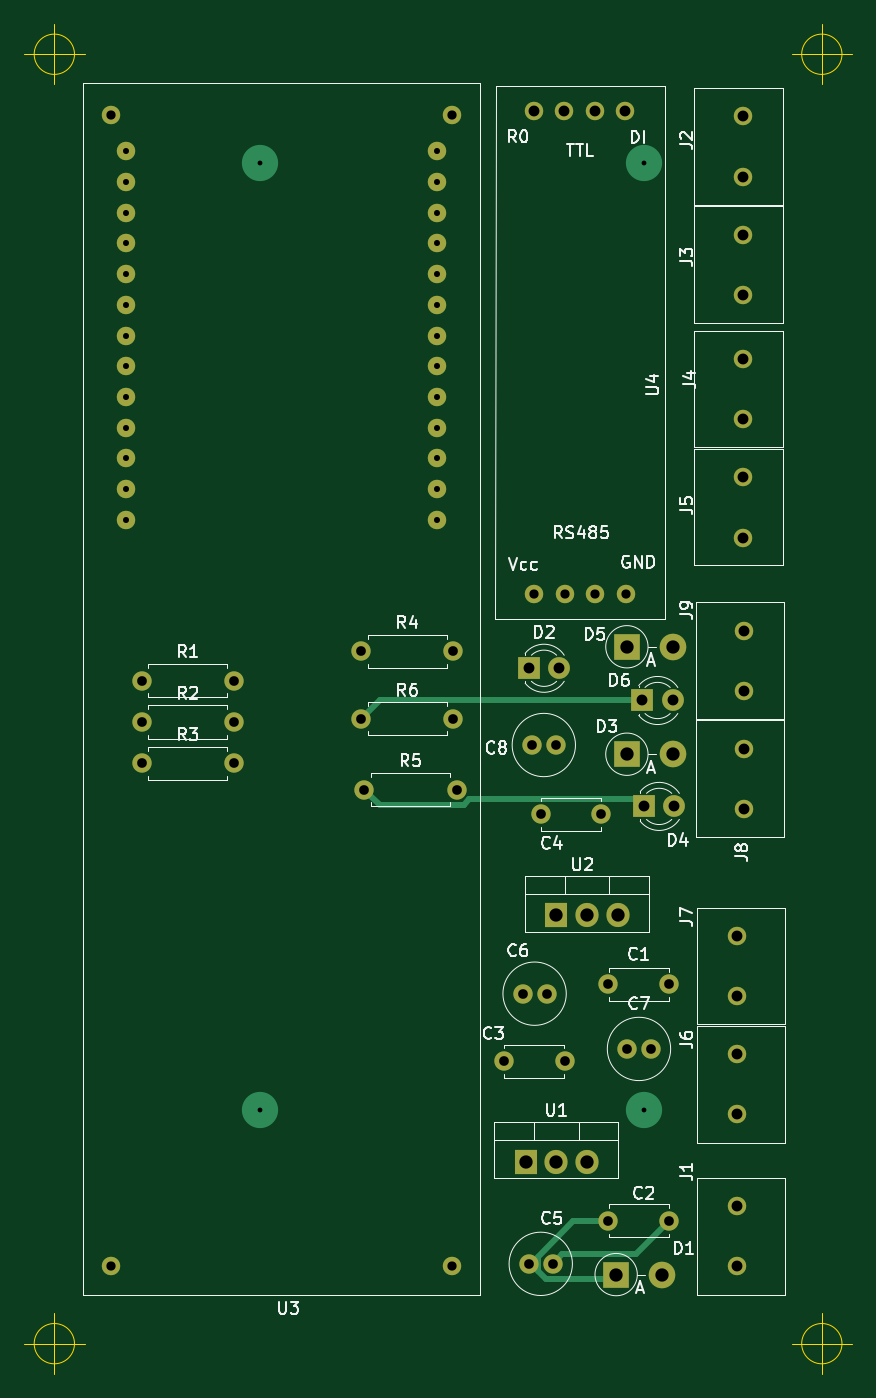
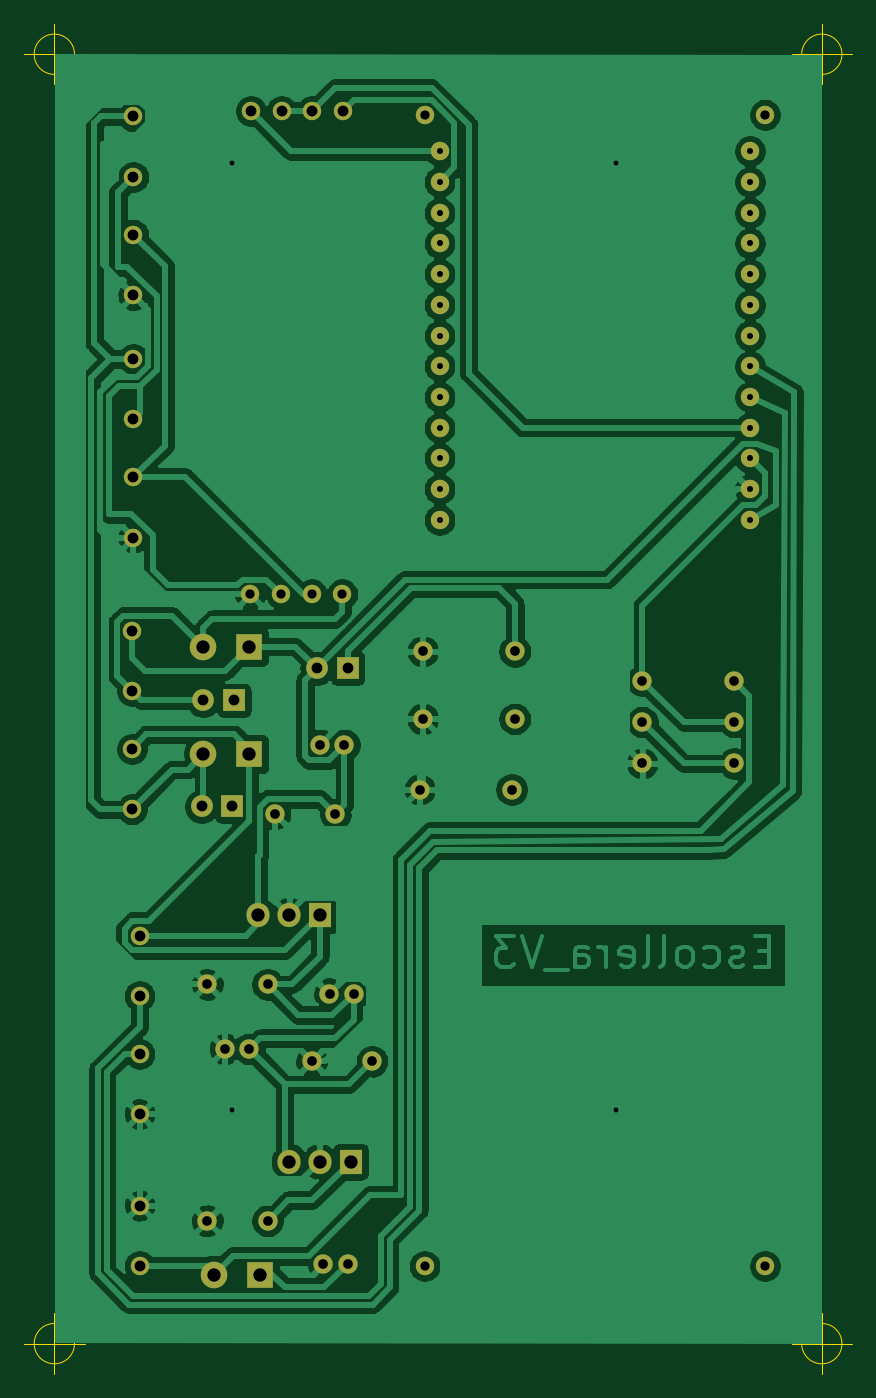
Circuit board: 11 layer files. Board 68.5 x 111.7 mm.
- bottom_copper: EscolleraV3-B_Cu.gbl (179811 bytes)
- bottom_mask: EscolleraV3-B_Mask.gbs (3960 bytes)
- paste: EscolleraV3-B_Paste.gbp (755 bytes)
- bottom_silk: EscolleraV3-B_SilkS.gbo (465 bytes)
- outline: EscolleraV3-Edge_Cuts.gm1 (1210 bytes)
- top_copper: EscolleraV3-F_Cu.gtl (8163 bytes)
- top_mask: EscolleraV3-F_Mask.gts (3960 bytes)
- paste: EscolleraV3-F_Paste.gtp (464 bytes)
- top_silk: EscolleraV3-F_SilkS.gto (35425 bytes)
- drill: EscolleraV3-NPTH.drl (346 bytes)
- drill: EscolleraV3-PTH.drl (1825 bytes)

=== bottom_copper: EscolleraV3-B_Cu.gbl (179811 bytes, source omitted) ===
=== bottom_mask: EscolleraV3-B_Mask.gbs ===
%TF.GenerationSoftware,KiCad,Pcbnew,(5.1.10)-1*%
%TF.CreationDate,2022-11-04T13:07:15-05:00*%
%TF.ProjectId,EscolleraV3,4573636f-6c6c-4657-9261-56332e6b6963,rev?*%
%TF.SameCoordinates,Original*%
%TF.FileFunction,Soldermask,Bot*%
%TF.FilePolarity,Negative*%
%FSLAX46Y46*%
G04 Gerber Fmt 4.6, Leading zero omitted, Abs format (unit mm)*
G04 Created by KiCad (PCBNEW (5.1.10)-1) date 2022-11-04 13:07:15*
%MOMM*%
%LPD*%
G01*
G04 APERTURE LIST*
%ADD10C,1.524000*%
%ADD11C,1.600000*%
%ADD12C,1.800000*%
%ADD13R,1.800000X1.800000*%
%ADD14O,1.600000X1.600000*%
%ADD15R,1.905000X2.000000*%
%ADD16O,1.905000X2.000000*%
%ADD17R,2.200000X2.200000*%
%ADD18O,2.200000X2.200000*%
G04 APERTURE END LIST*
D10*
%TO.C,U3*%
X117739961Y-140912821D03*
X145899961Y-140912821D03*
X145899961Y-45642821D03*
X117739961Y-45642821D03*
X118979961Y-48672821D03*
X118979961Y-51212821D03*
X118979961Y-53752821D03*
X118979961Y-56292821D03*
X118979961Y-58832821D03*
X118979961Y-61372821D03*
X118979961Y-63912821D03*
X118979961Y-66452821D03*
X118979961Y-68992821D03*
X118979961Y-71532821D03*
X118979961Y-74072821D03*
X118979961Y-76612821D03*
X118979961Y-79152821D03*
X144659961Y-79152821D03*
X144659961Y-76612821D03*
X144659961Y-68992821D03*
X144659961Y-66452821D03*
X144659961Y-51212821D03*
X144659961Y-48672821D03*
X144659961Y-63912821D03*
X144659961Y-56292821D03*
X144659961Y-61372821D03*
X144659961Y-58832821D03*
X144659961Y-53752821D03*
X144659961Y-71532821D03*
X144659961Y-74072821D03*
%TD*%
%TO.C,J8*%
X170116000Y-103108000D03*
X170116000Y-98108000D03*
%TD*%
D11*
%TO.C,C1*%
X163877000Y-117602000D03*
X158877000Y-117602000D03*
%TD*%
%TO.C,C2*%
X163877000Y-137160000D03*
X158877000Y-137160000D03*
%TD*%
%TO.C,C3*%
X150241000Y-123952000D03*
X155241000Y-123952000D03*
%TD*%
%TO.C,C4*%
X153289000Y-103505000D03*
X158289000Y-103505000D03*
%TD*%
%TO.C,C5*%
X154273000Y-140716000D03*
X152273000Y-140716000D03*
%TD*%
%TO.C,C6*%
X153765000Y-118364000D03*
X151765000Y-118364000D03*
%TD*%
%TO.C,C7*%
X160401000Y-122936000D03*
X162401000Y-122936000D03*
%TD*%
%TO.C,C8*%
X152527000Y-97790000D03*
X154527000Y-97790000D03*
%TD*%
D12*
%TO.C,D2*%
X154813000Y-91440000D03*
D13*
X152273000Y-91440000D03*
%TD*%
%TO.C,D4*%
X161798000Y-102870000D03*
D12*
X164338000Y-102870000D03*
%TD*%
D13*
%TO.C,D6*%
X161671000Y-94107000D03*
D12*
X164211000Y-94107000D03*
%TD*%
D10*
%TO.C,J1*%
X169482000Y-140906000D03*
X169482000Y-135906000D03*
%TD*%
%TO.C,J2*%
X169989000Y-50784000D03*
X169989000Y-45784000D03*
%TD*%
%TO.C,J3*%
X169989000Y-55563000D03*
X169989000Y-60563000D03*
%TD*%
%TO.C,J4*%
X169989000Y-70850000D03*
X169989000Y-65850000D03*
%TD*%
%TO.C,J5*%
X169989000Y-75629000D03*
X169989000Y-80629000D03*
%TD*%
%TO.C,J6*%
X169482000Y-123333000D03*
X169482000Y-128333000D03*
%TD*%
%TO.C,J7*%
X169482000Y-118554000D03*
X169482000Y-113554000D03*
%TD*%
%TO.C,J9*%
X170116000Y-88329000D03*
X170116000Y-93329000D03*
%TD*%
D11*
%TO.C,R1*%
X120269000Y-92456000D03*
D14*
X127889000Y-92456000D03*
%TD*%
%TO.C,R2*%
X127889000Y-95885000D03*
D11*
X120269000Y-95885000D03*
%TD*%
%TO.C,R3*%
X120269000Y-99314000D03*
D14*
X127889000Y-99314000D03*
%TD*%
%TO.C,R4*%
X146050000Y-90043000D03*
D11*
X138430000Y-90043000D03*
%TD*%
D14*
%TO.C,R5*%
X146304000Y-101473000D03*
D11*
X138684000Y-101473000D03*
%TD*%
%TO.C,R6*%
X138430000Y-95631000D03*
D14*
X146050000Y-95631000D03*
%TD*%
D15*
%TO.C,U1*%
X152019000Y-132270500D03*
D16*
X154559000Y-132270500D03*
X157099000Y-132270500D03*
%TD*%
%TO.C,U2*%
X159639000Y-111887000D03*
X157099000Y-111887000D03*
D15*
X154559000Y-111887000D03*
%TD*%
D10*
%TO.C,U4*%
X152704800Y-85318600D03*
X157784800Y-85318600D03*
X160274000Y-45339000D03*
X155194000Y-45339000D03*
X152681000Y-45339000D03*
X157734000Y-45339000D03*
X160324800Y-85318600D03*
X155244800Y-85325800D03*
%TD*%
D17*
%TO.C,D1*%
X159512000Y-141605000D03*
D18*
X163322000Y-141605000D03*
%TD*%
%TO.C,D3*%
X164211000Y-98552000D03*
D17*
X160401000Y-98552000D03*
%TD*%
%TO.C,D5*%
X160401000Y-89662000D03*
D18*
X164211000Y-89662000D03*
%TD*%
M02*

=== paste: EscolleraV3-B_Paste.gbp ===
%TF.GenerationSoftware,KiCad,Pcbnew,(5.1.10)-1*%
%TF.CreationDate,2022-11-04T13:07:15-05:00*%
%TF.ProjectId,EscolleraV3,4573636f-6c6c-4657-9261-56332e6b6963,rev?*%
%TF.SameCoordinates,Original*%
%TF.FileFunction,Paste,Bot*%
%TF.FilePolarity,Positive*%
%FSLAX46Y46*%
G04 Gerber Fmt 4.6, Leading zero omitted, Abs format (unit mm)*
G04 Created by KiCad (PCBNEW (5.1.10)-1) date 2022-11-04 13:07:15*
%MOMM*%
%LPD*%
G01*
G04 APERTURE LIST*
%ADD10C,0.120000*%
G04 APERTURE END LIST*
D10*
%TO.C,U4*%
X163576000Y-43357800D02*
X163576000Y-87350600D01*
X163576000Y-87350600D02*
X149504400Y-87350600D01*
X149504400Y-87350600D02*
X149555200Y-43307000D01*
X149555200Y-43307000D02*
X163576000Y-43307000D01*
X163576000Y-43307000D02*
X163576000Y-43408600D01*
%TD*%
M02*

=== bottom_silk: EscolleraV3-B_SilkS.gbo ===
%TF.GenerationSoftware,KiCad,Pcbnew,(5.1.10)-1*%
%TF.CreationDate,2022-11-04T13:07:15-05:00*%
%TF.ProjectId,EscolleraV3,4573636f-6c6c-4657-9261-56332e6b6963,rev?*%
%TF.SameCoordinates,Original*%
%TF.FileFunction,Legend,Bot*%
%TF.FilePolarity,Positive*%
%FSLAX46Y46*%
G04 Gerber Fmt 4.6, Leading zero omitted, Abs format (unit mm)*
G04 Created by KiCad (PCBNEW (5.1.10)-1) date 2022-11-04 13:07:15*
%MOMM*%
%LPD*%
G01*
G04 APERTURE LIST*
G04 APERTURE END LIST*
M02*

=== outline: EscolleraV3-Edge_Cuts.gm1 ===
%TF.GenerationSoftware,KiCad,Pcbnew,(5.1.10)-1*%
%TF.CreationDate,2022-11-04T13:07:15-05:00*%
%TF.ProjectId,EscolleraV3,4573636f-6c6c-4657-9261-56332e6b6963,rev?*%
%TF.SameCoordinates,Original*%
%TF.FileFunction,Profile,NP*%
%FSLAX46Y46*%
G04 Gerber Fmt 4.6, Leading zero omitted, Abs format (unit mm)*
G04 Created by KiCad (PCBNEW (5.1.10)-1) date 2022-11-04 13:07:15*
%MOMM*%
%LPD*%
G01*
G04 APERTURE LIST*
%TA.AperFunction,Profile*%
%ADD10C,0.050000*%
%TD*%
G04 APERTURE END LIST*
D10*
X114696666Y-147320000D02*
G75*
G03*
X114696666Y-147320000I-1666666J0D01*
G01*
X110530000Y-147320000D02*
X115530000Y-147320000D01*
X113030000Y-144820000D02*
X113030000Y-149820000D01*
X178196666Y-147320000D02*
G75*
G03*
X178196666Y-147320000I-1666666J0D01*
G01*
X174030000Y-147320000D02*
X179030000Y-147320000D01*
X176530000Y-144820000D02*
X176530000Y-149820000D01*
X178196666Y-40640000D02*
G75*
G03*
X178196666Y-40640000I-1666666J0D01*
G01*
X174030000Y-40640000D02*
X179030000Y-40640000D01*
X176530000Y-38140000D02*
X176530000Y-43140000D01*
X114696666Y-40640000D02*
G75*
G03*
X114696666Y-40640000I-1666666J0D01*
G01*
X110530000Y-40640000D02*
X115530000Y-40640000D01*
X113030000Y-38140000D02*
X113030000Y-43140000D01*
M02*

=== top_copper: EscolleraV3-F_Cu.gtl (8163 bytes, source omitted) ===
=== top_mask: EscolleraV3-F_Mask.gts ===
%TF.GenerationSoftware,KiCad,Pcbnew,(5.1.10)-1*%
%TF.CreationDate,2022-11-04T13:07:15-05:00*%
%TF.ProjectId,EscolleraV3,4573636f-6c6c-4657-9261-56332e6b6963,rev?*%
%TF.SameCoordinates,Original*%
%TF.FileFunction,Soldermask,Top*%
%TF.FilePolarity,Negative*%
%FSLAX46Y46*%
G04 Gerber Fmt 4.6, Leading zero omitted, Abs format (unit mm)*
G04 Created by KiCad (PCBNEW (5.1.10)-1) date 2022-11-04 13:07:15*
%MOMM*%
%LPD*%
G01*
G04 APERTURE LIST*
%ADD10C,1.524000*%
%ADD11C,1.600000*%
%ADD12C,1.800000*%
%ADD13R,1.800000X1.800000*%
%ADD14O,1.600000X1.600000*%
%ADD15R,1.905000X2.000000*%
%ADD16O,1.905000X2.000000*%
%ADD17R,2.200000X2.200000*%
%ADD18O,2.200000X2.200000*%
G04 APERTURE END LIST*
D10*
%TO.C,U3*%
X117739961Y-140912821D03*
X145899961Y-140912821D03*
X145899961Y-45642821D03*
X117739961Y-45642821D03*
X118979961Y-48672821D03*
X118979961Y-51212821D03*
X118979961Y-53752821D03*
X118979961Y-56292821D03*
X118979961Y-58832821D03*
X118979961Y-61372821D03*
X118979961Y-63912821D03*
X118979961Y-66452821D03*
X118979961Y-68992821D03*
X118979961Y-71532821D03*
X118979961Y-74072821D03*
X118979961Y-76612821D03*
X118979961Y-79152821D03*
X144659961Y-79152821D03*
X144659961Y-76612821D03*
X144659961Y-68992821D03*
X144659961Y-66452821D03*
X144659961Y-51212821D03*
X144659961Y-48672821D03*
X144659961Y-63912821D03*
X144659961Y-56292821D03*
X144659961Y-61372821D03*
X144659961Y-58832821D03*
X144659961Y-53752821D03*
X144659961Y-71532821D03*
X144659961Y-74072821D03*
%TD*%
%TO.C,J8*%
X170116000Y-103108000D03*
X170116000Y-98108000D03*
%TD*%
D11*
%TO.C,C1*%
X163877000Y-117602000D03*
X158877000Y-117602000D03*
%TD*%
%TO.C,C2*%
X163877000Y-137160000D03*
X158877000Y-137160000D03*
%TD*%
%TO.C,C3*%
X150241000Y-123952000D03*
X155241000Y-123952000D03*
%TD*%
%TO.C,C4*%
X153289000Y-103505000D03*
X158289000Y-103505000D03*
%TD*%
%TO.C,C5*%
X154273000Y-140716000D03*
X152273000Y-140716000D03*
%TD*%
%TO.C,C6*%
X153765000Y-118364000D03*
X151765000Y-118364000D03*
%TD*%
%TO.C,C7*%
X160401000Y-122936000D03*
X162401000Y-122936000D03*
%TD*%
%TO.C,C8*%
X152527000Y-97790000D03*
X154527000Y-97790000D03*
%TD*%
D12*
%TO.C,D2*%
X154813000Y-91440000D03*
D13*
X152273000Y-91440000D03*
%TD*%
%TO.C,D4*%
X161798000Y-102870000D03*
D12*
X164338000Y-102870000D03*
%TD*%
D13*
%TO.C,D6*%
X161671000Y-94107000D03*
D12*
X164211000Y-94107000D03*
%TD*%
D10*
%TO.C,J1*%
X169482000Y-140906000D03*
X169482000Y-135906000D03*
%TD*%
%TO.C,J2*%
X169989000Y-50784000D03*
X169989000Y-45784000D03*
%TD*%
%TO.C,J3*%
X169989000Y-55563000D03*
X169989000Y-60563000D03*
%TD*%
%TO.C,J4*%
X169989000Y-70850000D03*
X169989000Y-65850000D03*
%TD*%
%TO.C,J5*%
X169989000Y-75629000D03*
X169989000Y-80629000D03*
%TD*%
%TO.C,J6*%
X169482000Y-123333000D03*
X169482000Y-128333000D03*
%TD*%
%TO.C,J7*%
X169482000Y-118554000D03*
X169482000Y-113554000D03*
%TD*%
%TO.C,J9*%
X170116000Y-88329000D03*
X170116000Y-93329000D03*
%TD*%
D11*
%TO.C,R1*%
X120269000Y-92456000D03*
D14*
X127889000Y-92456000D03*
%TD*%
%TO.C,R2*%
X127889000Y-95885000D03*
D11*
X120269000Y-95885000D03*
%TD*%
%TO.C,R3*%
X120269000Y-99314000D03*
D14*
X127889000Y-99314000D03*
%TD*%
%TO.C,R4*%
X146050000Y-90043000D03*
D11*
X138430000Y-90043000D03*
%TD*%
D14*
%TO.C,R5*%
X146304000Y-101473000D03*
D11*
X138684000Y-101473000D03*
%TD*%
%TO.C,R6*%
X138430000Y-95631000D03*
D14*
X146050000Y-95631000D03*
%TD*%
D15*
%TO.C,U1*%
X152019000Y-132270500D03*
D16*
X154559000Y-132270500D03*
X157099000Y-132270500D03*
%TD*%
%TO.C,U2*%
X159639000Y-111887000D03*
X157099000Y-111887000D03*
D15*
X154559000Y-111887000D03*
%TD*%
D10*
%TO.C,U4*%
X152704800Y-85318600D03*
X157784800Y-85318600D03*
X160274000Y-45339000D03*
X155194000Y-45339000D03*
X152681000Y-45339000D03*
X157734000Y-45339000D03*
X160324800Y-85318600D03*
X155244800Y-85325800D03*
%TD*%
D17*
%TO.C,D1*%
X159512000Y-141605000D03*
D18*
X163322000Y-141605000D03*
%TD*%
%TO.C,D3*%
X164211000Y-98552000D03*
D17*
X160401000Y-98552000D03*
%TD*%
%TO.C,D5*%
X160401000Y-89662000D03*
D18*
X164211000Y-89662000D03*
%TD*%
M02*

=== paste: EscolleraV3-F_Paste.gtp ===
%TF.GenerationSoftware,KiCad,Pcbnew,(5.1.10)-1*%
%TF.CreationDate,2022-11-04T13:07:15-05:00*%
%TF.ProjectId,EscolleraV3,4573636f-6c6c-4657-9261-56332e6b6963,rev?*%
%TF.SameCoordinates,Original*%
%TF.FileFunction,Paste,Top*%
%TF.FilePolarity,Positive*%
%FSLAX46Y46*%
G04 Gerber Fmt 4.6, Leading zero omitted, Abs format (unit mm)*
G04 Created by KiCad (PCBNEW (5.1.10)-1) date 2022-11-04 13:07:15*
%MOMM*%
%LPD*%
G01*
G04 APERTURE LIST*
G04 APERTURE END LIST*
M02*

=== top_silk: EscolleraV3-F_SilkS.gto (35425 bytes, source omitted) ===
=== drill: EscolleraV3-NPTH.drl ===
M48
; DRILL file {KiCad (5.1.10)-1} date 11/04/22 13:07:23
; FORMAT={-:-/ absolute / inch / decimal}
; #@! TF.CreationDate,2022-11-04T13:07:23-05:00
; #@! TF.GenerationSoftware,Kicad,Pcbnew,(5.1.10)-1
; #@! TF.FileFunction,NonPlated,1,2,NPTH
FMAT,2
INCH
T1C0.0300
%
G90
G05
T1
X4.6354Y-1.797
X4.6354Y-5.5477
X5.7441Y-1.797
X5.7441Y-5.5477
T0
M30

=== drill: EscolleraV3-PTH.drl ===
M48
; DRILL file {KiCad (5.1.10)-1} date 11/04/22 13:07:23
; FORMAT={-:-/ absolute / inch / decimal}
; #@! TF.CreationDate,2022-11-04T13:07:23-05:00
; #@! TF.GenerationSoftware,Kicad,Pcbnew,(5.1.10)-1
; #@! TF.FileFunction,Plated,1,2,PTH
FMAT,2
INCH
T1C0.0157
T2C0.0197
T3C0.0300
T4C0.0315
T5C0.0354
T6C0.0433
%
G90
G05
T1
X5.12Y-1.955
X5.12Y-5.04
X6.37Y-1.955
X6.37Y-5.04
T2
X4.6843Y-1.9163
X4.6843Y-2.0163
X4.6843Y-2.1163
X4.6843Y-2.2163
X4.6843Y-2.3163
X4.6843Y-2.4163
X4.6843Y-2.5163
X4.6843Y-2.6163
X4.6843Y-2.7163
X4.6843Y-2.8163
X4.6843Y-2.9163
X4.6843Y-3.0163
X4.6843Y-3.1163
X5.6953Y-1.9163
X5.6953Y-2.0163
X5.6953Y-2.1163
X5.6953Y-2.2163
X5.6953Y-2.3163
X5.6953Y-2.4163
X5.6953Y-2.5163
X5.6953Y-2.6163
X5.6953Y-2.7163
X5.6953Y-2.8163
X5.6953Y-2.9163
X5.6953Y-3.0163
X5.6953Y-3.1163
T3
X6.012Y-3.359
X6.112Y-3.3593
X6.212Y-3.359
X6.312Y-3.359
T4
X4.735Y-3.64
X4.735Y-3.775
X4.735Y-3.91
X5.035Y-3.64
X5.035Y-3.775
X5.035Y-3.91
X5.45Y-3.545
X5.45Y-3.765
X5.46Y-3.995
X5.75Y-3.545
X5.75Y-3.765
X5.76Y-3.995
X5.915Y-4.88
X5.975Y-4.66
X5.995Y-5.54
X6.005Y-3.85
X6.035Y-4.075
X6.0537Y-4.66
X6.0737Y-5.54
X6.0837Y-3.85
X6.1119Y-4.88
X6.2319Y-4.075
X6.255Y-4.63
X6.255Y-5.4
X6.315Y-4.84
X6.3937Y-4.84
X6.4519Y-4.63
X6.4519Y-5.4
T5
X5.995Y-3.6
X6.0111Y-1.785
X6.095Y-3.6
X6.11Y-1.785
X6.21Y-1.785
X6.31Y-1.785
X6.365Y-3.705
X6.37Y-4.05
X6.465Y-3.705
X6.47Y-4.05
X6.6725Y-4.4706
X6.6725Y-4.6675
X6.6725Y-4.8556
X6.6725Y-5.0525
X6.6725Y-5.3506
X6.6725Y-5.5475
X6.6925Y-1.8025
X6.6925Y-1.9994
X6.6925Y-2.1875
X6.6925Y-2.3844
X6.6925Y-2.5925
X6.6925Y-2.7894
X6.6925Y-2.9775
X6.6925Y-3.1744
X6.6975Y-3.4775
X6.6975Y-3.6744
X6.6975Y-3.8625
X6.6975Y-4.0594
T6
X5.985Y-5.2075
X6.085Y-4.405
X6.085Y-5.2075
X6.185Y-4.405
X6.185Y-5.2075
X6.28Y-5.575
X6.285Y-4.405
X6.315Y-3.53
X6.315Y-3.88
X6.43Y-5.575
X6.465Y-3.53
X6.465Y-3.88
T0
M30

